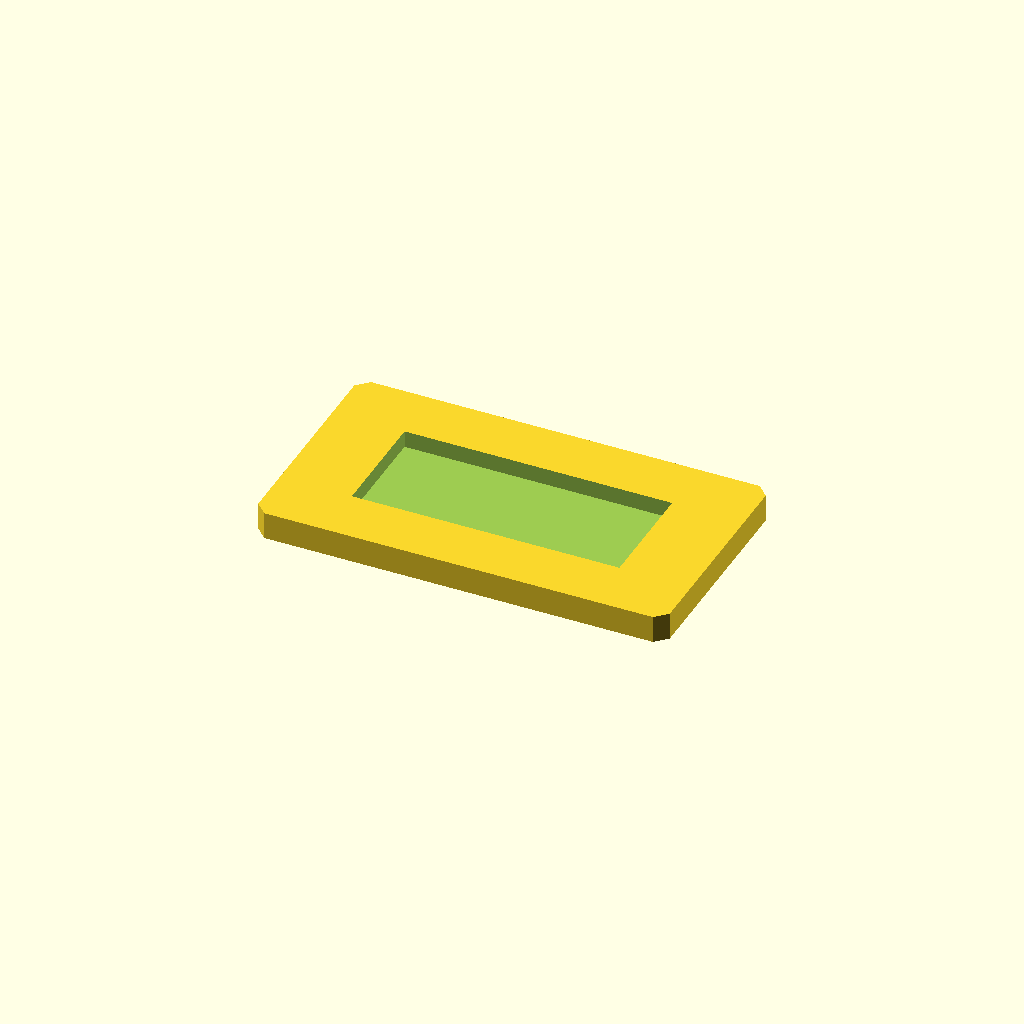
Cell 1: the model at its default parameters.
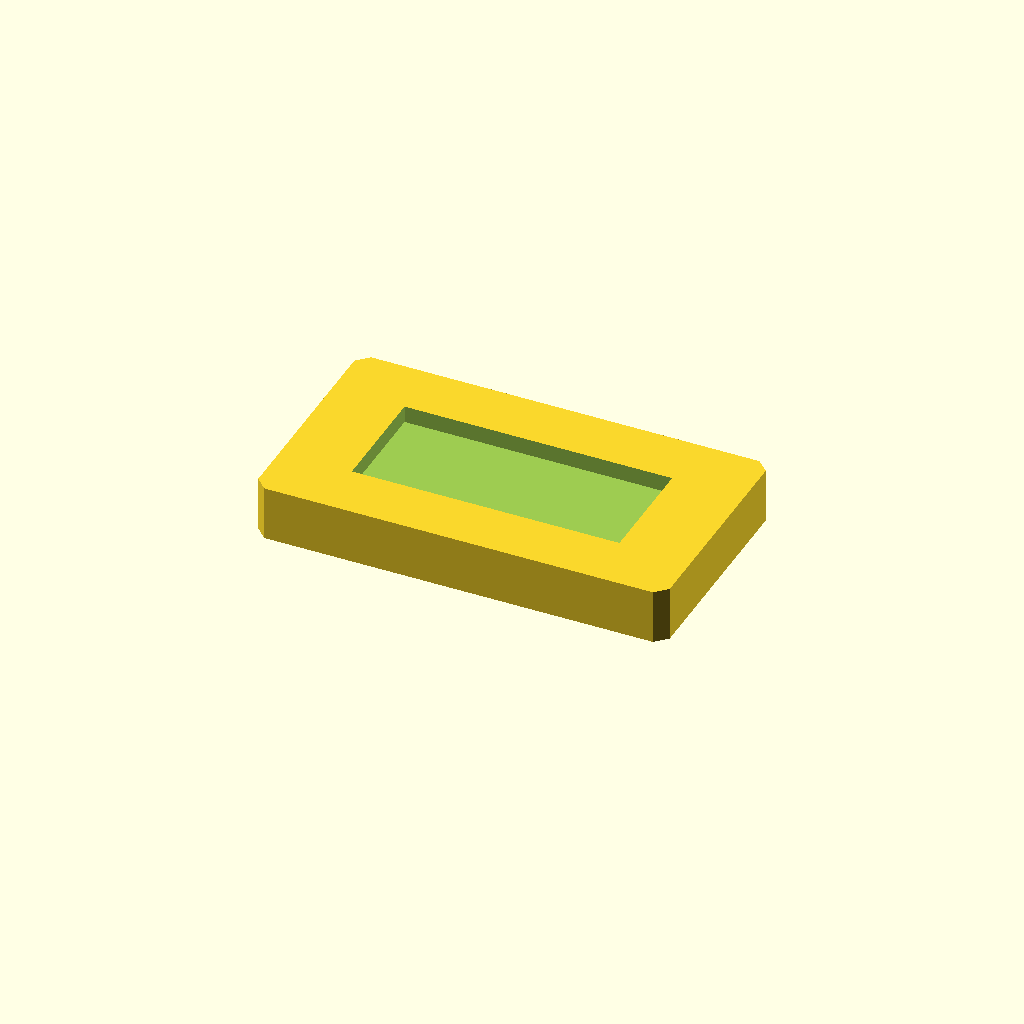
Cell 2 — plate_t set to 12, the other parameters unchanged.
One fixed orthographic camera (rotation 55°, 0°, 25°; colour scheme Cornfield) for every cell.
The OpenSCAD source (optional_data/data/sketch2/voidplates/part_0088.scad):
$fn = 32;

// ----------------------------------------------------------------------
// Windowed plate: 1 voids, 90 x 50 x 6 mm
// ----------------------------------------------------------------------

// --- parameters (mm) ---
plate_l = 90;             // plate length, X
plate_w = 50;             // plate width, Y
plate_t = 6;              // plate thickness, Z
edge_margin = 8;          // wall from the plate edge to any window
win1_l = 58.5;            // window length
win1_w = 24.7;            // window width
depth_1 = 3.7;            // depth of void 1 (full thickness = through)
corner_c = 2.5;           // corner chamfer of the plate

profile = [[2.5, 0], [87.5, 0], [90, 2.5], [90, 47.5], [87.5, 50], [2.5, 50], [0, 47.5], [0, 2.5]];  // primary outline, 8 points, counter clockwise
void_1 = [[15.75, 12.65], [74.25, 12.65], [74.25, 37.35], [15.75, 37.35]];  // large central window, 4 points

// --- the one profile operation ---
difference() {
  linear_extrude(height = plate_t) polygon(points = profile);
  translate([0, 0, plate_t - depth_1])
    linear_extrude(height = depth_1 + 1) polygon(points = void_1);
}
Customizer parameters (derived from the source; name, type, default, range or options):
plate_l: number, default 90
plate_w: number, default 50
plate_t: number, default 6
edge_margin: number, default 8
win1_l: number, default 58.5
win1_w: number, default 24.7
depth_1: number, default 3.7
corner_c: number, default 2.5
